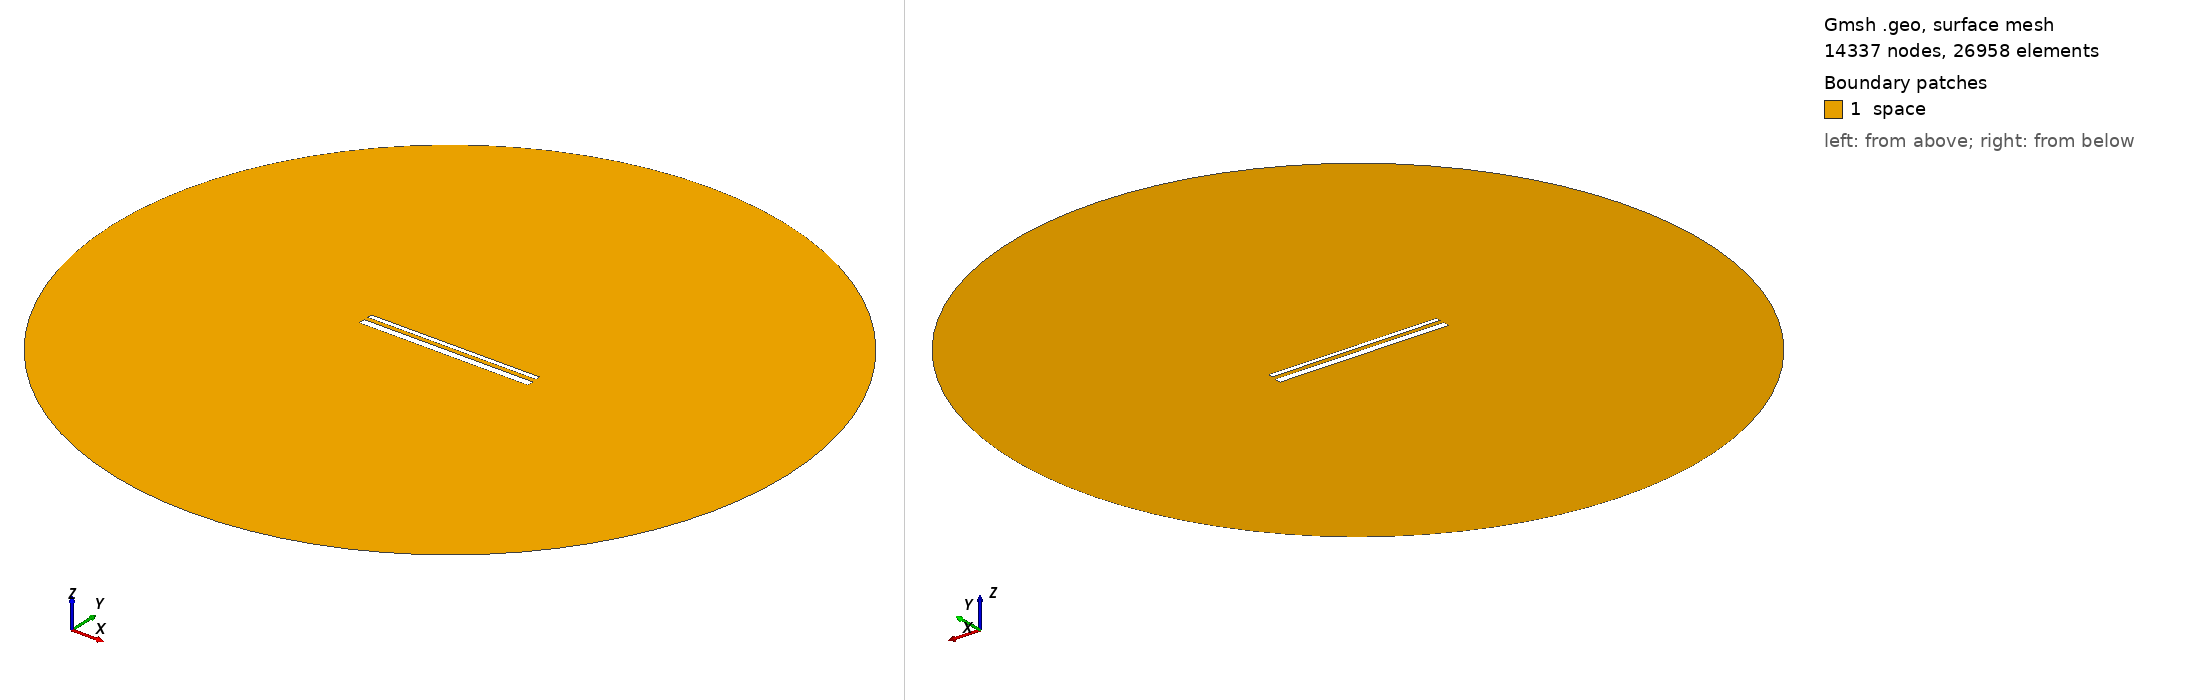

Gmsh geometry script, surface-meshed: 14337 nodes, 26958 surface elements. Boundary patches (legend numbers): 1 space. Left view from above one corner, right view from below the opposite corner. Legend entries are the model's physical surfaces. The drawing asked Gmsh for element sizes between 1% and 20% of the model's largest extent; the script's own settings can give other sizes.

=== 14813.geo (drawn) ===
//---------------------------------------
// Geometry kernel
//---------------------------------------

SetFactory("OpenCASCADE");



//---------------------------------------
// Parameters of the geometry
//---------------------------------------

// Overetch of the upper plate
overetch = 0.5;

// Distance between the plates
distance = 2.25;

// Discretization over the x axis (for the deformation)
nx = 50; 

// Length of the plate
L = 100 - overetch; 

// Number of modes
n = 4; 

// 1st mode coefficient
coeff(1) = 0.07499999999999998;
beta(1) = 0.596864 * 3.1415926535 / L;

// 2nd mode coefficient
coeff(2) = 0.0;
beta(2) = 1.49418 * 3.1415926535 / L;

// 3rd mode coefficient
coeff(3) = 0.0;
beta(3) = 2.50025 * 3.1415926535 / L;

// 4th mode coefficient
coeff(4) = 0.0;
beta(4) = 3.49999 * 3.1415926535 / L;



//---------------------------------------
// Upper plate (deformed rectangle)
//---------------------------------------

// Coordiantes of the upper plate
xmin = -50;
xmax = 50 - overetch;

// Height of the upper plate
yheight = 4 - 2 * overetch;

// Indexes of the points
UpperID[] = {};
LowerID[] = {};
LeftID[] = {};
RightID[] = {};

// Point index
p = 1;

// Horizontal edges
For i In {1:nx}
    x = xmin + (i-1)*(xmax - xmin)/(nx-1);

    y_bottom = distance / 2 + overetch;
    For j In {1:n}
        C = (Cosh(beta(j)*L) + Cos(beta(j)*L)) / (Sinh(beta(j)*L) + Sin(beta(j)*L));
        y_bottom  = y_bottom + coeff(j) * (Cosh(beta(j)*(x+50)) - Cos(beta(j)*(x+50)) - C * (Sinh(beta(j)*(x+50)) - Sin(beta(j)*(x+50))));
    EndFor

    y_top = y_bottom + yheight;

    Point(p) = {x, y_top, 0, 1.0};
    UpperID[i] = p;
    p = p + 1;

    Point(p) = {x, y_bottom, 0, 1.0};
    LowerID[i] = p;
    p = p + 1;
EndFor

// Create point lists
UpperPts[] = {}; LowerPts[] = {};
For i In {1:nx}
  UpperPts[] += {UpperID[i]};
  LowerPts[] += {LowerID[i]};
EndFor

// Build splines
Spline(1) = {UpperPts[]};
Spline(2) = {LowerPts[]};
Line(3) = {LowerPts[nx-1], UpperPts[nx-1]};
Line(4) = {LowerPts[0], UpperPts[0]};

// Build the plane surface
Curve Loop(1) = {2, 3, -1, -4};
Plane Surface(1) = {1};



//---------------------------------------
// Lower plate (rectangle)
//---------------------------------------

// Vertices
Point(1001) = {-50, -1, 0, 1.0};
Point(1002) = { 50, -1, 0, 1.0};
Point(1003) = { 50,  -5, 0, 1.0};
Point(1004) = {-50,  -5, 0, 1.0};

// Edges
Line(5) = {1001, 1002};
Line(6) = {1002, 1003};
Line(7) = {1003, 1004};
Line(8) = {1004, 1001};

// Plane surface
Line Loop(2) = {5, 6, 7, 8};
Plane Surface(2) = {2}; 



//---------------------------------------
// Outer (fictious) boundary
//---------------------------------------

// Points
Point(1005) = {0, 0, 0};       // Center
Point(1006) = {200, 0, 0};     // Start point
Point(1007) = {0, 200, 0};     // 90 degrees
Point(1008) = {-200, 0, 0};    // 180 degrees
Point(1009) = {0, -200, 0};    // 270 degrees

// Circle arcs (each needs start, center, end)
Circle(9) = {1006, 1005, 1007};
Circle(10) = {1007, 1005, 1008};
Circle(11) = {1008, 1005, 1009};
Circle(12) = {1009, 1005, 1006};

// Plane surface for the entire domain
Curve Loop(3) = {9, 10, 11, 12};
Surface(3) = {3};

// Subtract the plates from the whole domain to obtain the actual domain where we want to solve the equations
BooleanDifference{ Surface{3}; Delete; }{ Surface{1}; Surface{2}; Delete; }




//---------------------------------------
// Transfinite Lines/Curves
//---------------------------------------

// Set the number of points on the boundaries
r = 7;

// Plates
Transfinite Curve {1, 2} = 50*r Using Progression 1;
Transfinite Curve {3, 4} = 2*r Using Progression 1;
Transfinite Line {5, 7} = 50*r Using Progression 1;
Transfinite Line {6, 8} = 2*r Using Progression 1;

// Outer boundary
Transfinite Line {9, 10, 11, 12} = 20 Using Progression 1;



//---------------------------------------
// Physical groups
//---------------------------------------                

// Physical curves (boundaries)
Physical Line("force_segment", 10) = {2};
Physical Line("upper_plate", 11) = {1, 3, 4};
Physical Line("lower_plate", 12) = {5, 6, 7, 8};
Physical Line("boundary", 20) = {9, 10, 11, 12};

// Physical Surfaces
Physical Surface("space", 30) = {3};



//---------------------------------------
// 6. Generate the Mesh
//---------------------------------------

// 2D mesh generation
Mesh 2;
